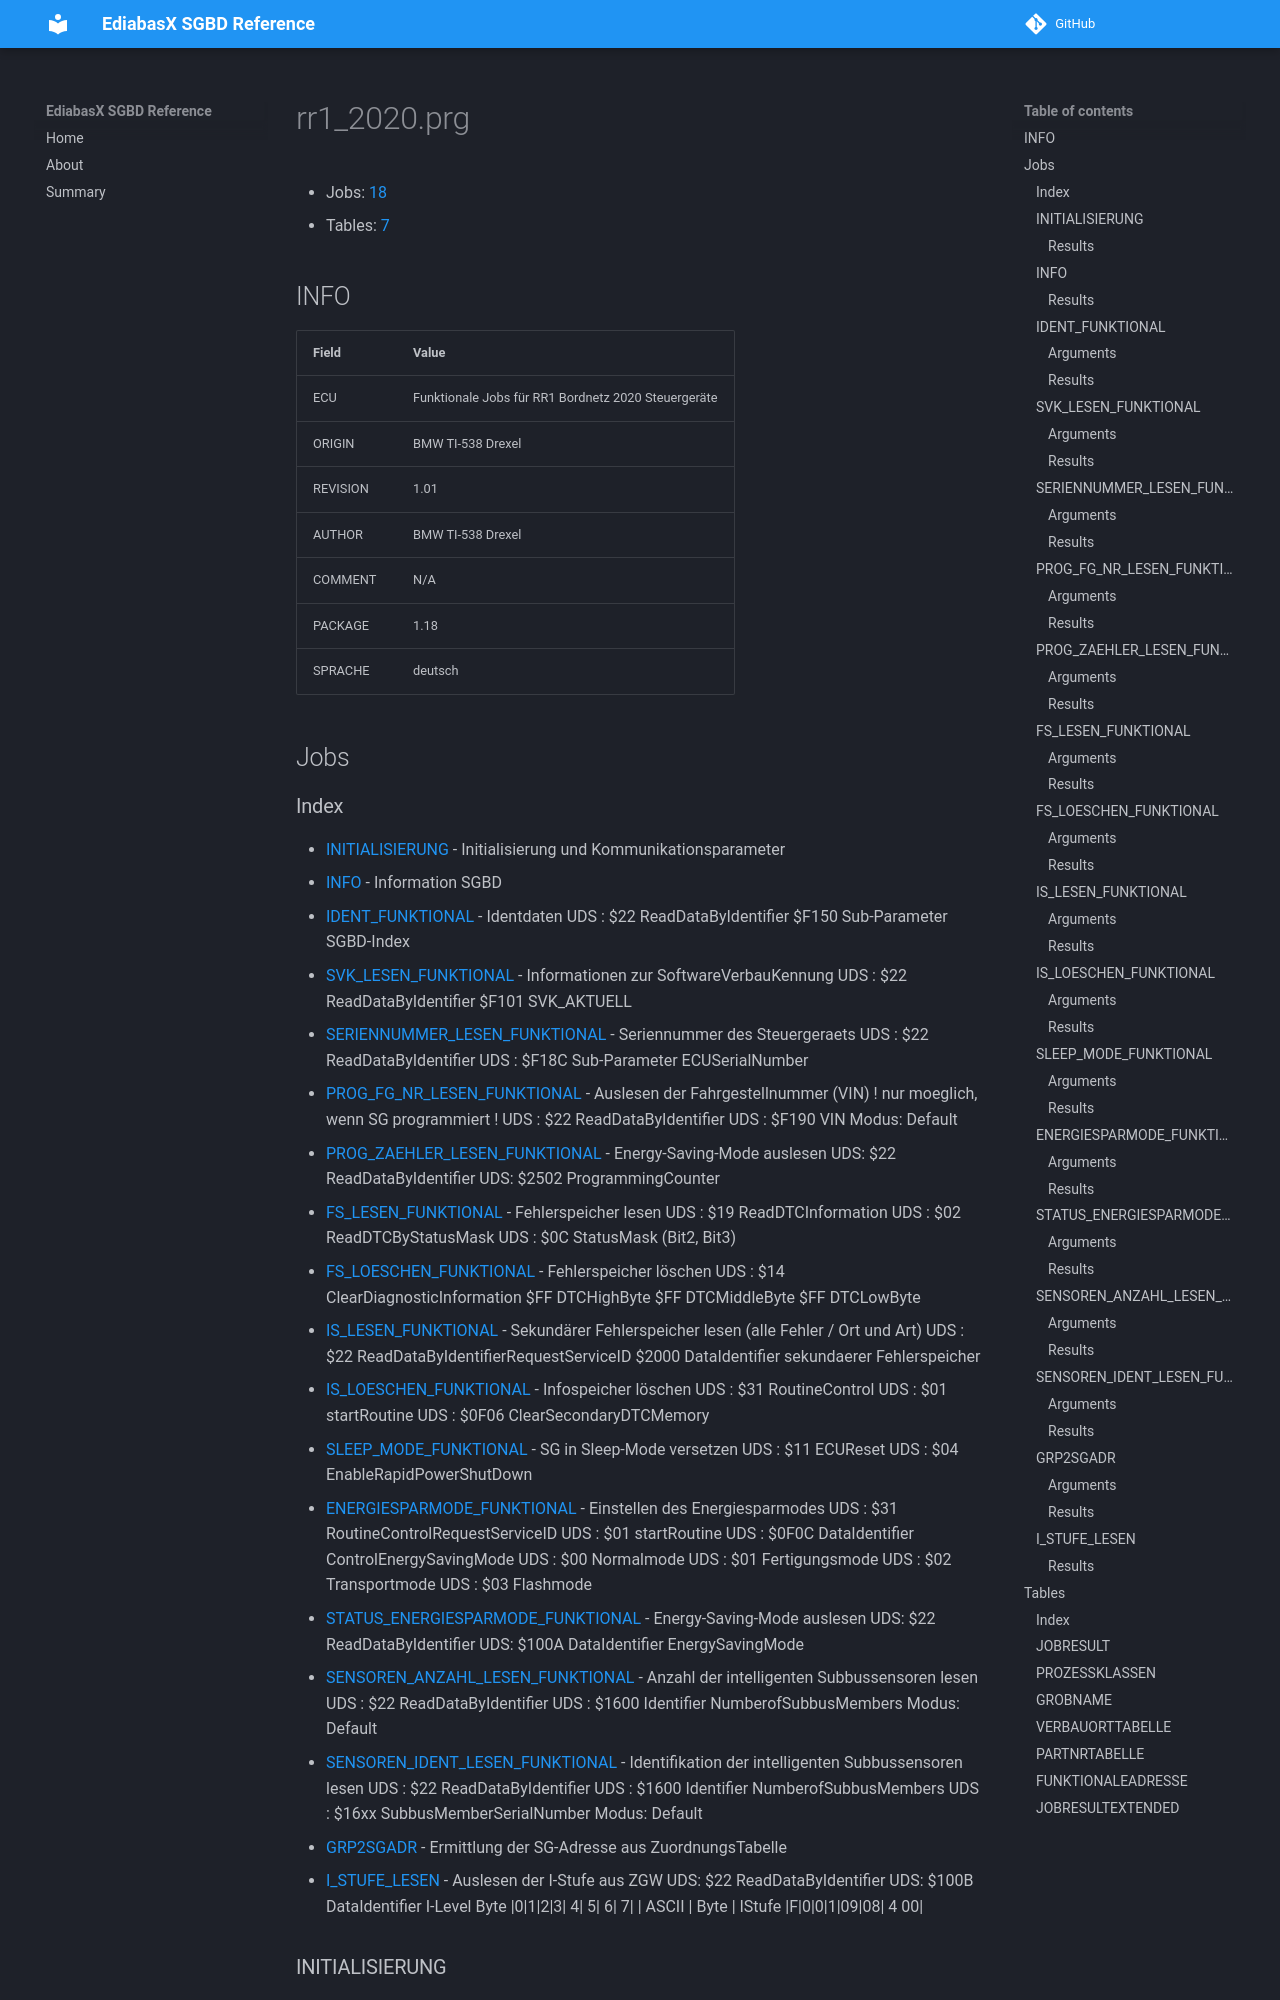

repository: emdzej/ediabasx-docs-sgbd · page: sgbd/rr1_2020/index.html · generator: mkdocs

# rr1_2020.prg

- Jobs: [18](#jobs)
- Tables: [7](#tables)

## INFO

| Field | Value |
| --- | --- |
| ECU | Funktionale Jobs für RR1 Bordnetz 2020 Steuergeräte |
| ORIGIN | BMW TI-538 Drexel |
| REVISION | 1.01 |
| AUTHOR | BMW TI-538 Drexel |
| COMMENT | N/A |
| PACKAGE | 1.18 |
| SPRACHE | deutsch |

## Jobs
